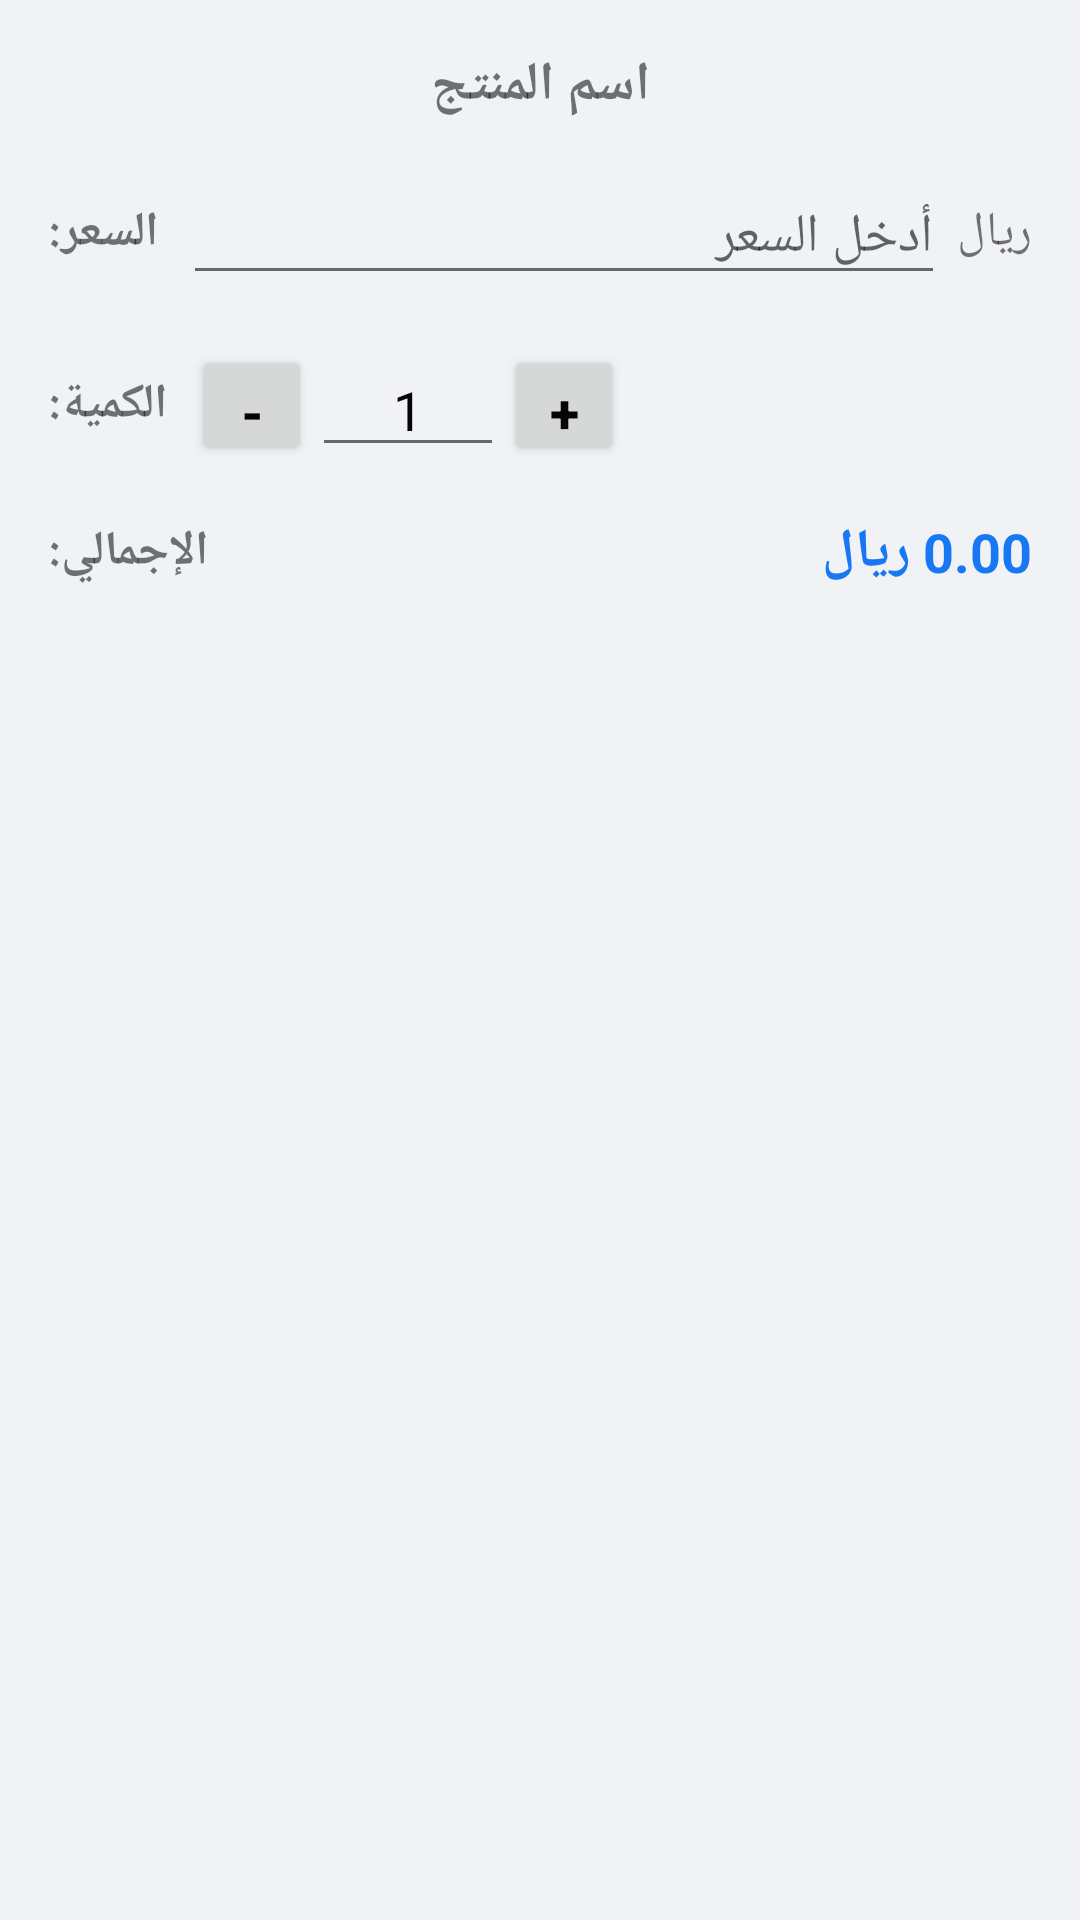

This screen was rendered from an Android layout file. Write that file and the resources it references.
<!-- AndroidManifest.xml: application theme AppTheme.Facebook -->
<!-- res/layout/dialog_edit_invoice_item.xml -->
<?xml version="1.0" encoding="utf-8"?>
<LinearLayout xmlns:android="http://schemas.android.com/apk/res/android"
    android:layout_width="match_parent"
    android:layout_height="wrap_content"
    android:orientation="vertical"
    android:padding="16dp">

    <TextView
        android:id="@+id/productNameText"
        android:layout_width="match_parent"
        android:layout_height="wrap_content"
        android:text="اسم المنتج"
        android:textSize="18sp"
        android:textStyle="bold"
        android:gravity="center"
        android:layout_marginBottom="16dp" />

    <LinearLayout
        android:layout_width="match_parent"
        android:layout_height="wrap_content"
        android:orientation="horizontal"
        android:gravity="center_vertical"
        android:layout_marginBottom="16dp">

        <TextView
            android:layout_width="wrap_content"
            android:layout_height="wrap_content"
            android:text="السعر:"
            android:textSize="16sp"
            android:textStyle="bold"
            android:layout_marginEnd="8dp" />

        <EditText
            android:id="@+id/priceEditText"
            android:layout_width="0dp"
            android:layout_height="wrap_content"
            android:layout_weight="1"
            android:inputType="numberDecimal"
            android:hint="أدخل السعر" />

        <TextView
            android:layout_width="wrap_content"
            android:layout_height="wrap_content"
            android:text="ريال"
            android:textSize="16sp"
            android:layout_marginStart="4dp" />
    </LinearLayout>

    <LinearLayout
        android:layout_width="match_parent"
        android:layout_height="wrap_content"
        android:orientation="horizontal"
        android:gravity="center_vertical"
        android:layout_marginBottom="16dp">

        <TextView
            android:layout_width="wrap_content"
            android:layout_height="wrap_content"
            android:text="الكمية:"
            android:textSize="16sp"
            android:textStyle="bold"
            android:layout_marginEnd="8dp" />

        <Button
            android:id="@+id/decreaseButton"
            android:layout_width="40dp"
            android:layout_height="40dp"
            android:text="-"
            android:textSize="18sp"
            android:textStyle="bold" />

        <EditText
            android:id="@+id/quantityEditText"
            android:layout_width="64dp"
            android:layout_height="wrap_content"
            android:inputType="number"
            android:gravity="center"
            android:text="1" />

        <Button
            android:id="@+id/increaseButton"
            android:layout_width="40dp"
            android:layout_height="40dp"
            android:text="+"
            android:textSize="18sp"
            android:textStyle="bold" />
    </LinearLayout>

    <LinearLayout
        android:layout_width="match_parent"
        android:layout_height="wrap_content"
        android:orientation="horizontal"
        android:gravity="center_vertical"
        android:layout_marginBottom="8dp">

        <TextView
            android:layout_width="wrap_content"
            android:layout_height="wrap_content"
            android:text="الإجمالي:"
            android:textSize="16sp"
            android:textStyle="bold"
            android:layout_marginEnd="8dp" />

        <TextView
            android:id="@+id/totalPriceText"
            android:layout_width="0dp"
            android:layout_height="wrap_content"
            android:layout_weight="1"
            android:text="0.00 ريال"
            android:textSize="18sp"
            android:textColor="@color/colorPrimary"
            android:textStyle="bold" />
    </LinearLayout>
</LinearLayout>
<!-- resources referenced by this layout -->
<resources>
  <color name="colorPrimary">#1877F2</color>
  <style name="AppTheme.Facebook" parent="Theme.AppCompat.Light.NoActionBar">
          <item name="colorPrimary">@color/colorPrimary</item>
          <item name="colorPrimaryDark">@color/colorPrimaryDark</item>
          <item name="colorAccent">@color/colorAccent</item>
          <item name="android:windowBackground">@color/colorBackground</item>
          <item name="android:textColorPrimary">@color/colorText</item>
          <item name="android:textColorSecondary">@color/colorSecondaryText</item>
          <item name="android:statusBarColor">@color/colorPrimary</item>
      </style>
  <color name="colorPrimaryDark">#166FE5</color>
  <color name="colorAccent">#1877F2</color>
  <color name="colorBackground">#F0F2F5</color>
  <color name="colorText">#050505</color>
  <color name="colorSecondaryText">#65676B</color>
</resources>
